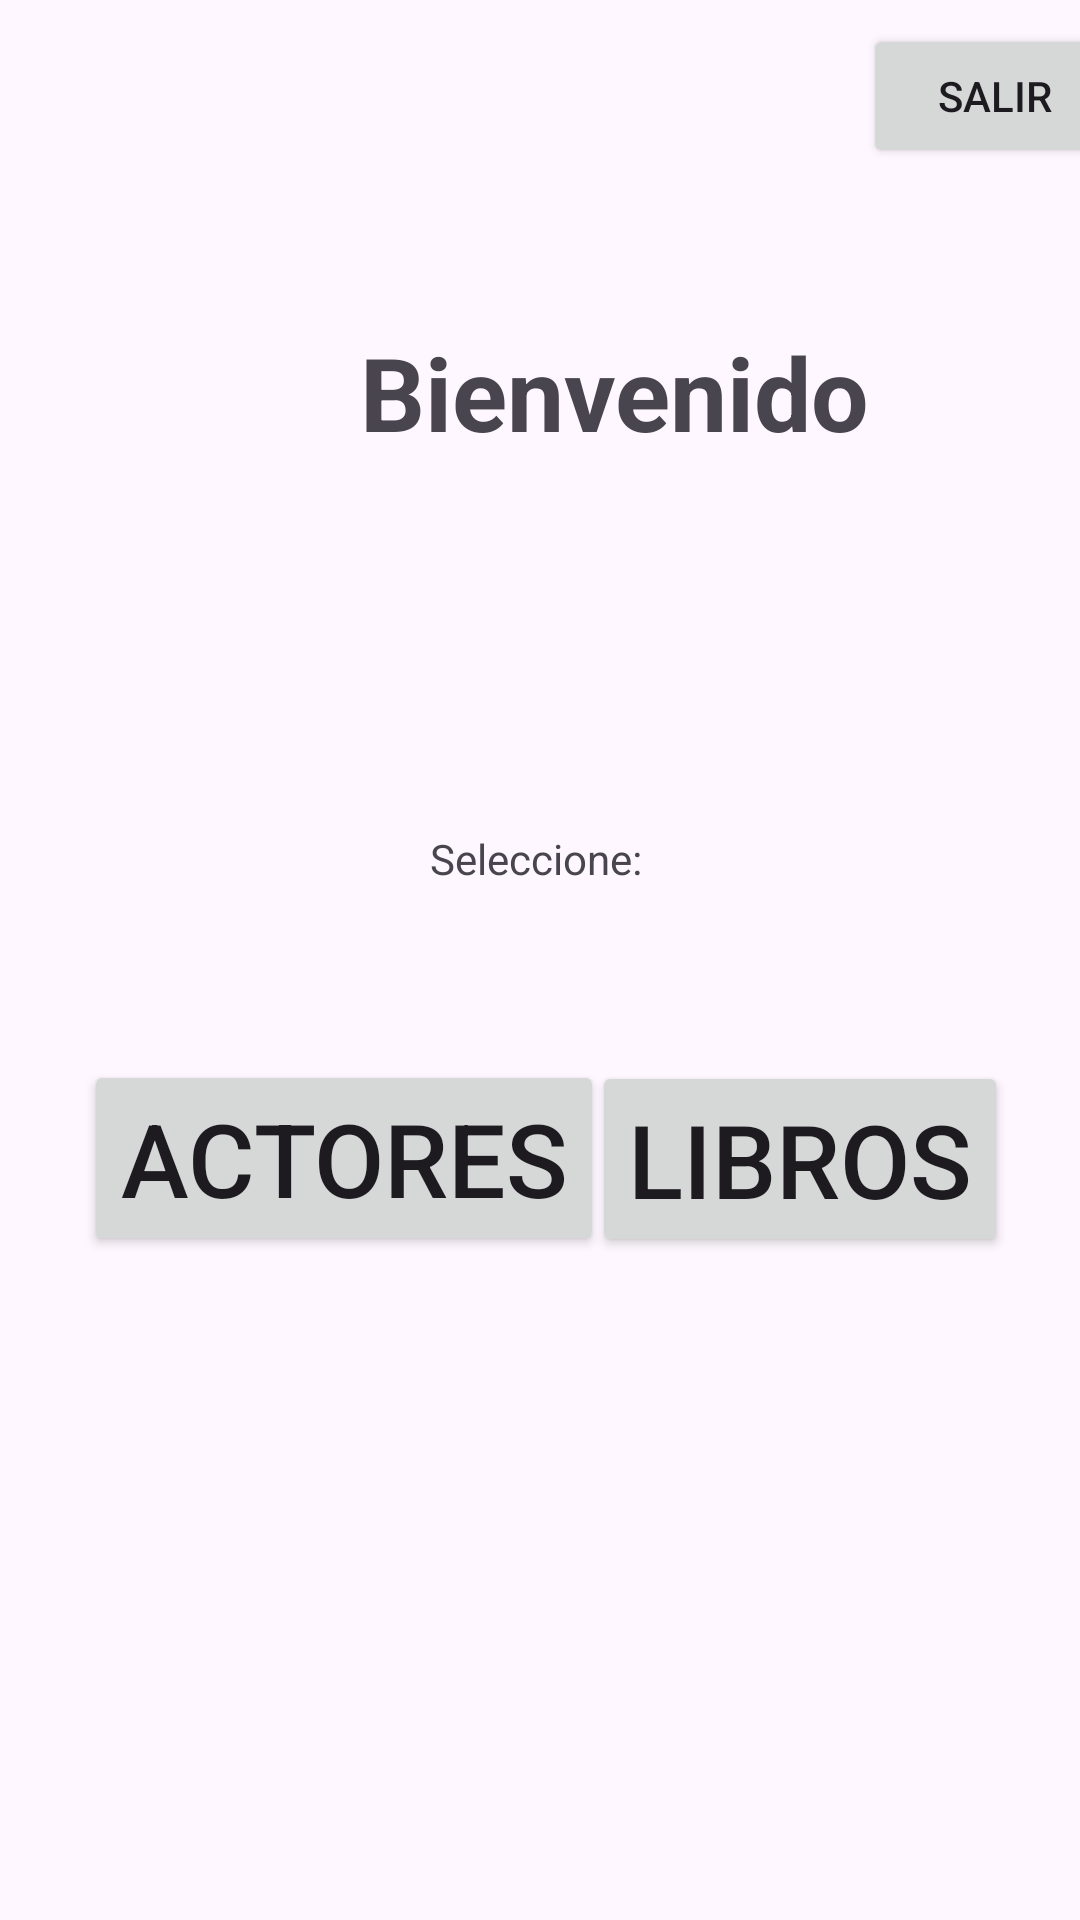

Layout XML and referenced resources for this Android screen:
<!-- AndroidManifest.xml: application theme Theme.AppUTNSqlite -->
<!-- res/layout/activity_menu.xml -->
<?xml version="1.0" encoding="utf-8"?>
<androidx.constraintlayout.widget.ConstraintLayout xmlns:android="http://schemas.android.com/apk/res/android"
    xmlns:app="http://schemas.android.com/apk/res-auto"
    xmlns:tools="http://schemas.android.com/tools"
    android:id="@+id/main"
    android:layout_width="match_parent"
    android:layout_height="match_parent"
    tools:context=".MenuActivity">

    <TextView
        android:id="@+id/lblWelcome"
        android:layout_width="wrap_content"
        android:layout_height="wrap_content"
        android:layout_marginStart="120dp"
        android:layout_marginTop="108dp"
        android:text="Bienvenido"
        android:textSize="34sp"
        android:textStyle="bold"
        app:layout_constraintStart_toStartOf="parent"
        app:layout_constraintTop_toTopOf="parent" />

    <Button
        android:id="@+id/cmdAutoresMain"
        android:layout_width="wrap_content"
        android:layout_height="wrap_content"
        android:layout_marginStart="28dp"
        android:layout_marginTop="200dp"
        android:onClick="cmdAutoresMain_onClick"
        android:text="Actores"
        android:textSize="34sp"
        app:layout_constraintStart_toStartOf="parent"
        app:layout_constraintTop_toBottomOf="@+id/lblWelcome" />

    <Button
        android:id="@+id/cmdLibrosMain"
        android:layout_width="wrap_content"
        android:layout_height="wrap_content"
        android:layout_marginStart="220dp"
        android:layout_marginTop="58dp"
        android:layout_marginEnd="47dp"
        android:onClick="cmdLibrosMain_onClick"
        android:text="Libros"
        android:textSize="34sp"
        app:layout_constraintEnd_toEndOf="parent"
        app:layout_constraintStart_toStartOf="parent"
        app:layout_constraintTop_toBottomOf="@+id/textView18" />

    <TextView
        android:id="@+id/lblResultado"
        android:layout_width="wrap_content"
        android:layout_height="wrap_content"
        android:layout_marginStart="170dp"
        android:layout_marginTop="4dp"
        android:layout_marginEnd="238dp"
        android:text="-"
        android:textSize="34sp"
        android:textStyle="bold"
        app:layout_constraintEnd_toEndOf="parent"
        app:layout_constraintHorizontal_bias="0.2"
        app:layout_constraintStart_toStartOf="parent"
        app:layout_constraintTop_toBottomOf="@+id/lblWelcome" />

    <Button
        android:id="@+id/button3"
        android:layout_width="wrap_content"
        android:layout_height="wrap_content"
        android:layout_marginStart="313dp"
        android:layout_marginTop="8dp"
        android:layout_marginEnd="10dp"
        android:onClick="cmdRegresar_onClick"
        android:text="Salir"
        app:layout_constraintEnd_toEndOf="parent"
        app:layout_constraintStart_toStartOf="parent"
        app:layout_constraintTop_toTopOf="parent" />

    <TextView
        android:id="@+id/textView18"
        android:layout_width="wrap_content"
        android:layout_height="wrap_content"
        android:layout_marginStart="168dp"
        android:layout_marginTop="74dp"
        android:layout_marginEnd="171dp"
        android:text="Seleccione:"
        app:layout_constraintEnd_toEndOf="parent"
        app:layout_constraintStart_toStartOf="parent"
        app:layout_constraintTop_toBottomOf="@+id/lblResultado" />
</androidx.constraintlayout.widget.ConstraintLayout>
<!-- resources referenced by this layout -->
<resources>
  <style name="Theme.AppUTNSqlite" parent="Base.Theme.AppUTNSqlite" />
  <style name="Base.Theme.AppUTNSqlite" parent="Theme.Material3.DayNight.NoActionBar">
          
          
      </style>
</resources>
